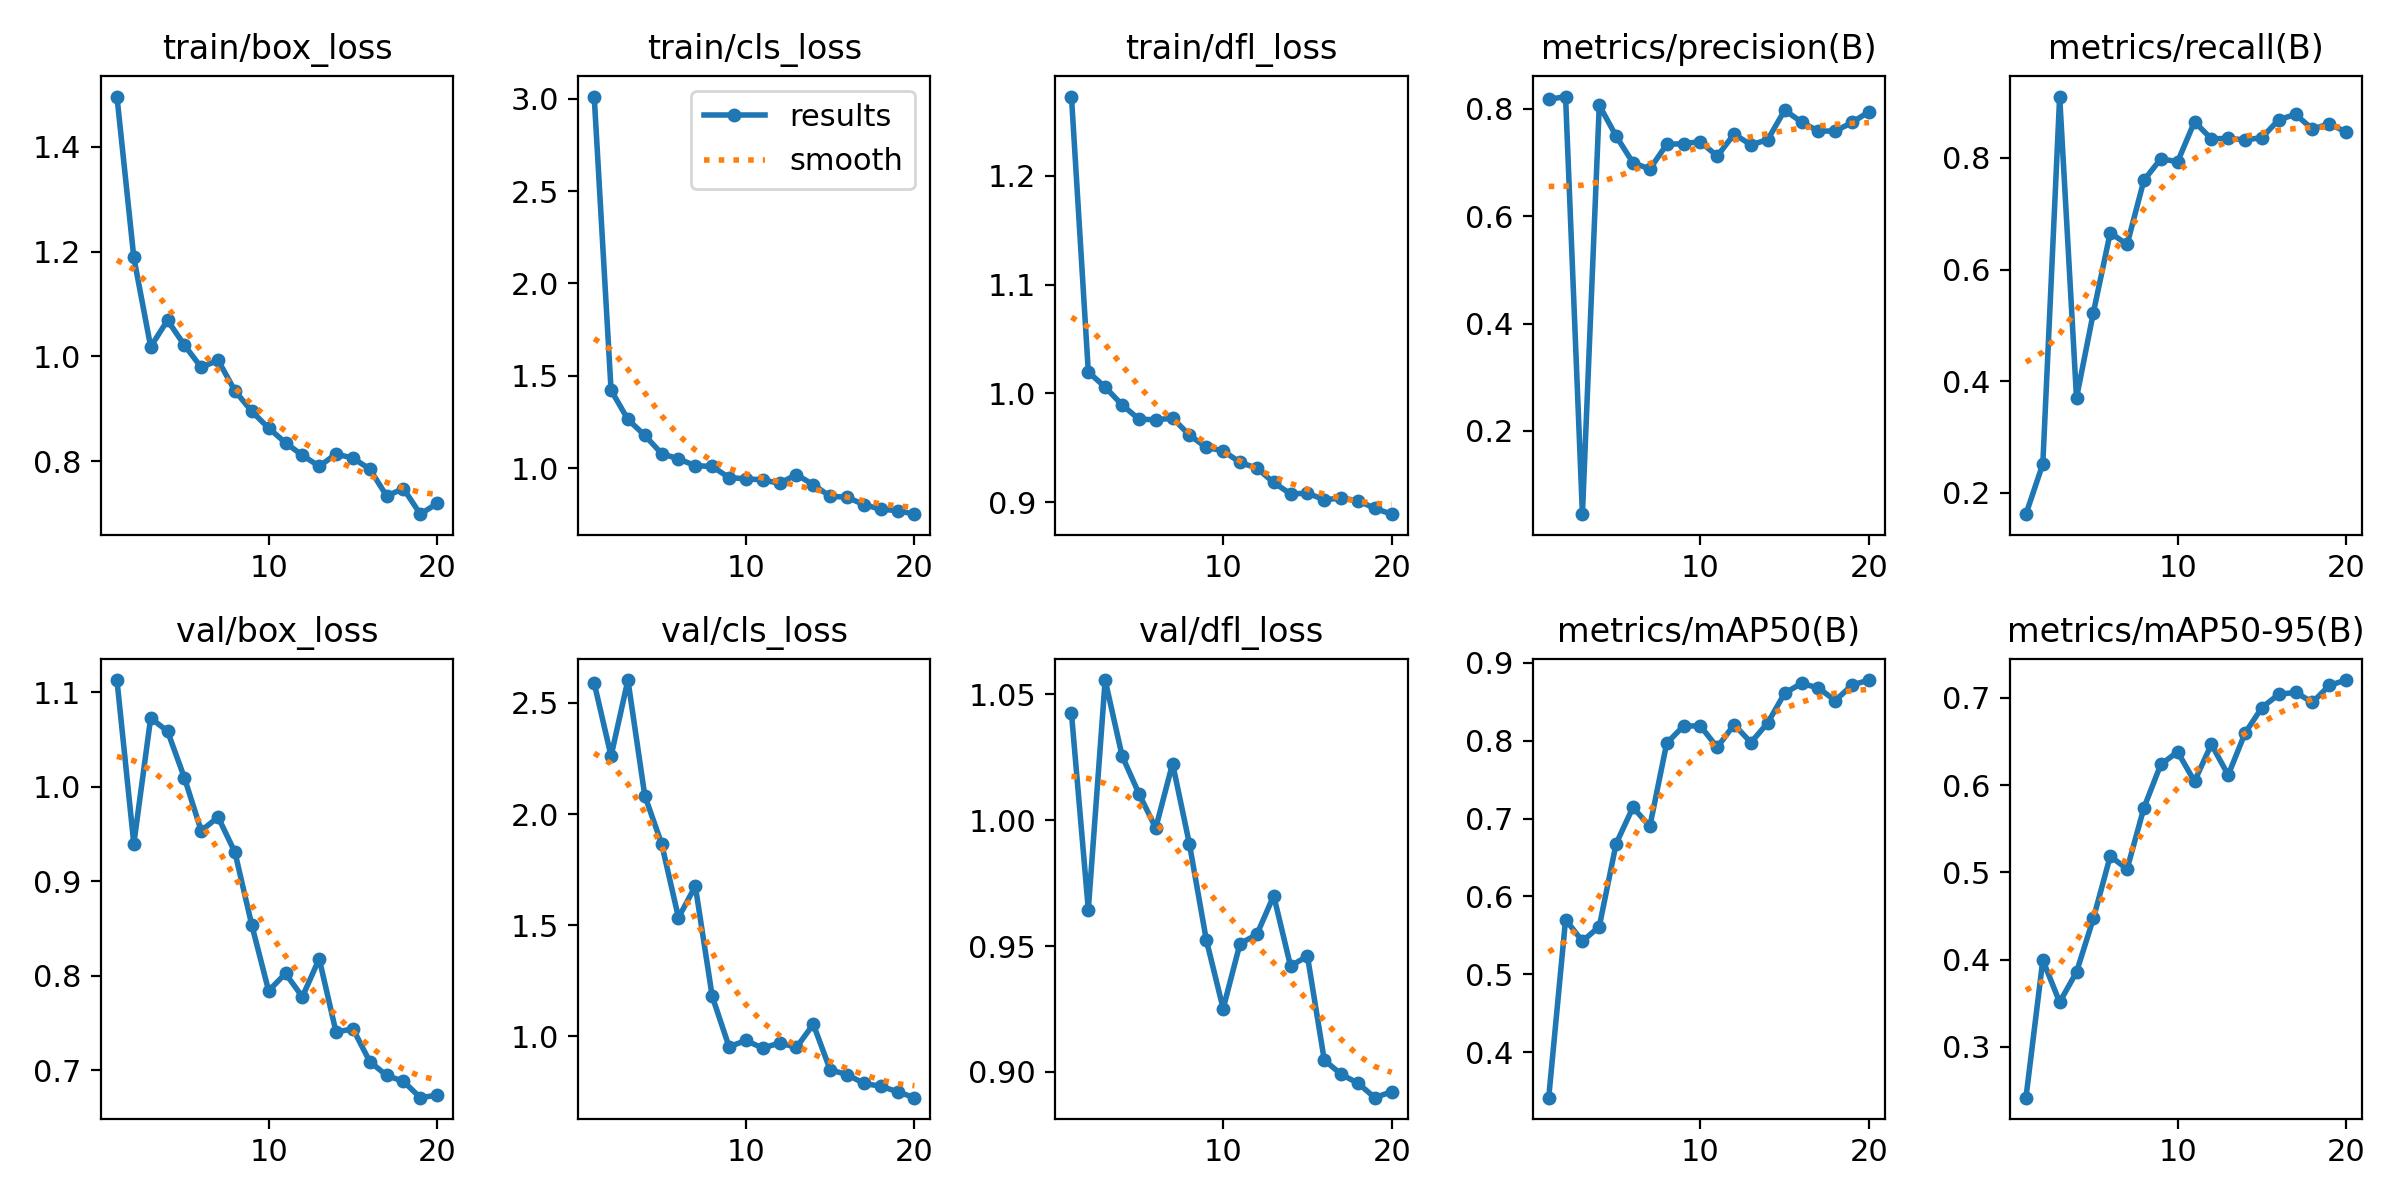

The table this chart was drawn from, first rows:
epoch, time, train/box_loss, train/cls_loss, train/dfl_loss, metrics/precision(B), metrics/recall(B), metrics/mAP50(B), metrics/mAP50-95(B), val/box_loss, val/cls_loss, val/dfl_loss, lr/pg0, lr/pg1, lr/pg2
1, 5.903, 1.496, 3.012, 1.273, 0.8178, 0.1619, 0.3415, 0.2416, 1.113, 2.589, 1.042, 0.00026, 0.00026, 0.00026
2, 9.354, 1.189, 1.422, 1.02, 0.8232, 0.2519, 0.5703, 0.3994, 0.9397, 2.261, 0.9645, 0.0005133, 0.0005133, 0.0005133
3, 12.94, 1.018, 1.263, 1.006, 0.04475, 0.9099, 0.5424, 0.3511, 1.073, 2.603, 1.056, 0.0007388, 0.0007388, 0.0007388
4, 16.37, 1.069, 1.178, 0.9896, 0.8069, 0.3703, 0.5613, 0.3857, 1.059, 2.083, 1.026, 0.0009367, 0.0009367, 0.0009367
5, 19.84, 1.021, 1.079, 0.9764, 0.7495, 0.5229, 0.6677, 0.4471, 1.01, 1.866, 1.011, 0.001107, 0.001107, 0.001107
6, 23.75, 0.9788, 1.05, 0.9758, 0.6998, 0.6659, 0.7145, 0.5186, 0.9534, 1.534, 0.9968, 0.001249, 0.001249, 0.001249
7, 27.21, 0.9925, 1.013, 0.9773, 0.6881, 0.6449, 0.6898, 0.5038, 0.968, 1.676, 1.022, 0.001364, 0.001364, 0.001364
8, 31.07, 0.9342, 1.009, 0.9618, 0.7339, 0.7601, 0.7967, 0.574, 0.9307, 1.181, 0.9905, 0.001307, 0.001307, 0.001307
9, 34.85, 0.8949, 0.9487, 0.9504, 0.7355, 0.7982, 0.8188, 0.6238, 0.8537, 0.9536, 0.9525, 0.001208, 0.001208, 0.001208
10, 38.39, 0.8631, 0.9425, 0.9473, 0.739, 0.7932, 0.819, 0.6382, 0.7841, 0.9817, 0.9252, 0.001109, 0.001109, 0.001109
11, 42.95, 0.8351, 0.9363, 0.9367, 0.7122, 0.8648, 0.7914, 0.6043, 0.8025, 0.9473, 0.9509, 0.00101, 0.00101, 0.00101
12, 45.91, 0.8111, 0.9181, 0.9314, 0.7532, 0.8341, 0.8207, 0.6468, 0.7777, 0.9706, 0.9546, 0.000911, 0.000911, 0.000911
13, 48.9, 0.7902, 0.9652, 0.9182, 0.7331, 0.8349, 0.7976, 0.6116, 0.8181, 0.9507, 0.97, 0.000812, 0.000812, 0.000812
14, 52.03, 0.8135, 0.9101, 0.9077, 0.743, 0.8322, 0.823, 0.6597, 0.7404, 1.055, 0.942, 0.000713, 0.000713, 0.000713
15, 55.02, 0.8057, 0.8475, 0.9084, 0.7978, 0.8363, 0.861, 0.689, 0.744, 0.8498, 0.946, 0.000614, 0.000614, 0.000614
16, 58.13, 0.7849, 0.8428, 0.9025, 0.7757, 0.8684, 0.8736, 0.7042, 0.7093, 0.8284, 0.9047, 0.000515, 0.000515, 0.000515
17, 61.43, 0.7336, 0.8027, 0.9038, 0.7588, 0.878, 0.8677, 0.7065, 0.6946, 0.7888, 0.8991, 0.000416, 0.000416, 0.000416
18, 64.45, 0.7475, 0.7773, 0.9016, 0.7589, 0.8514, 0.8516, 0.6949, 0.6883, 0.7759, 0.8955, 0.000317, 0.000317, 0.000317
19, 67.68, 0.6987, 0.7699, 0.8944, 0.7748, 0.8613, 0.8714, 0.7145, 0.6711, 0.7513, 0.8898, 0.000218, 0.000218, 0.000218
20, 70.97, 0.7194, 0.7508, 0.8891, 0.795, 0.846, 0.8779, 0.7206, 0.6737, 0.7245, 0.8922, 0.000119, 0.000119, 0.000119
